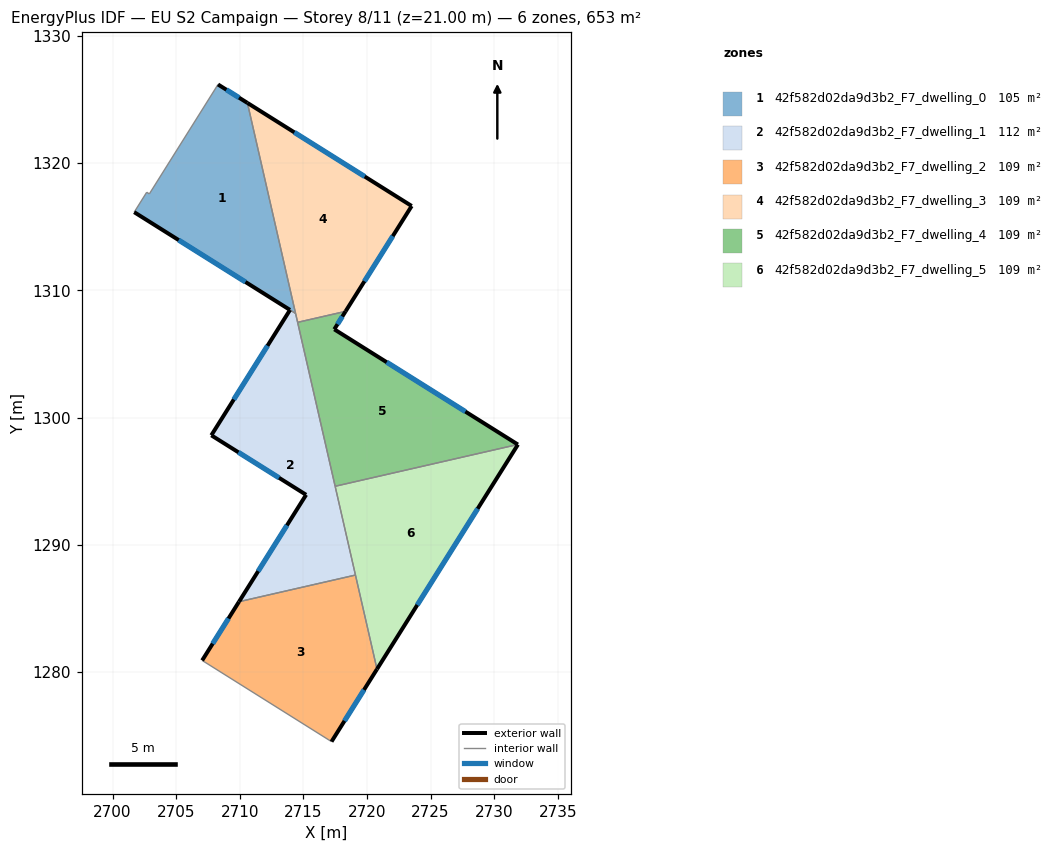
=== STOREY PLAN SPEC (per zone: floor XY polygon, exterior-wall plan segments, windows/doors) ===
zone 1: 42f582d02da9d3b2_F7_dwelling_0  (105.3 m²)
  floor: (2710.60, 1324.74) (2714.39, 1308.18) (2701.70, 1316.15) (2702.68, 1317.71) (2702.89, 1317.58) (2708.29, 1326.19)
  exterior wall: (2701.70, 1316.15) – (2713.94, 1308.46)  [14.5 m]
    window: (2705.20, 1313.95) – (2710.44, 1310.66)  [8.0 m²]
  exterior wall: (2710.60, 1324.74) – (2708.29, 1326.19)  [2.7 m]
    window: (2709.94, 1325.15) – (2708.95, 1325.77)  [1.5 m²]
  interior walls: 5
zone 2: 42f582d02da9d3b2_F7_dwelling_1  (112.2 m²)
  floor: (2714.39, 1308.18) (2719.09, 1287.62) (2709.94, 1285.52) (2715.21, 1293.93) (2707.76, 1298.60) (2713.95, 1308.46)
  exterior wall: (2715.21, 1293.93) – (2709.94, 1285.52)  [9.9 m]
    window: (2713.71, 1291.52) – (2711.45, 1287.92)  [5.5 m²]
  exterior wall: (2707.76, 1298.60) – (2715.21, 1293.93)  [8.8 m]
    window: (2709.89, 1297.27) – (2713.08, 1295.26)  [4.8 m²]
  exterior wall: (2713.95, 1308.46) – (2707.76, 1298.60)  [11.6 m]
    window: (2712.18, 1305.64) – (2709.53, 1301.42)  [6.4 m²]
  interior walls: 5
zone 3: 42f582d02da9d3b2_F7_dwelling_2  (108.8 m²)
  floor: (2719.09, 1287.62) (2720.79, 1280.22) (2717.21, 1274.52) (2707.04, 1280.90) (2709.94, 1285.52)
  exterior wall: (2717.21, 1274.52) – (2720.79, 1280.22)  [6.7 m]
    window: (2718.23, 1276.15) – (2719.76, 1278.59)  [3.7 m²]
  exterior wall: (2709.94, 1285.52) – (2707.04, 1280.90)  [5.5 m]
    window: (2709.11, 1284.20) – (2707.87, 1282.22)  [3.0 m²]
  interior walls: 3
zone 4: 42f582d02da9d3b2_F7_dwelling_3  (108.8 m²)
  floor: (2723.51, 1316.63) (2718.32, 1308.35) (2714.55, 1307.49) (2710.60, 1324.74)
  exterior wall: (2723.51, 1316.63) – (2710.60, 1324.74)  [15.2 m]
    window: (2719.82, 1318.95) – (2714.29, 1322.42)  [8.4 m²]
  exterior wall: (2718.32, 1308.35) – (2723.51, 1316.63)  [9.8 m]
    window: (2719.80, 1310.71) – (2722.03, 1314.27)  [5.4 m²]
  interior walls: 3
zone 5: 42f582d02da9d3b2_F7_dwelling_4  (108.8 m²)
  floor: (2731.86, 1297.88) (2717.50, 1294.60) (2714.55, 1307.49) (2718.32, 1308.35) (2717.43, 1306.94)
  exterior wall: (2717.43, 1306.94) – (2718.32, 1308.35)  [1.7 m]
    window: (2717.68, 1307.34) – (2718.06, 1307.94)  [0.9 m²]
  exterior wall: (2731.86, 1297.88) – (2717.43, 1306.94)  [17.0 m]
    window: (2727.73, 1300.47) – (2721.55, 1304.35)  [9.4 m²]
  interior walls: 3
zone 6: 42f582d02da9d3b2_F7_dwelling_5  (108.8 m²)
  floor: (2731.87, 1297.88) (2720.79, 1280.22) (2717.50, 1294.60) (2731.86, 1297.88)
  exterior wall: (2731.87, 1297.88) – (2731.86, 1297.88)  [0.0 m]
  exterior wall: (2720.79, 1280.22) – (2731.87, 1297.88)  [20.8 m]
    window: (2723.95, 1285.26) – (2728.70, 1292.83)  [11.5 m²]
  interior walls: 3

=== DERIVED (storey summary) ===
Building: EU S2 Campaign
Storey: 8 of 11  (floor level z = 21.00 m)
Storey gross floor area: 652.6 m²
Zones on this storey: 6
  - 42f582d02da9d3b2_F7_dwelling_0: floor 105.3 m²; exterior wall 17.2 m (51.6 m²); 2 window(s) 9.5 m²; WWR 18.4%
  - 42f582d02da9d3b2_F7_dwelling_1: floor 112.2 m²; exterior wall 30.4 m (91.1 m²); 3 window(s) 16.7 m²; WWR 18.4%
  - 42f582d02da9d3b2_F7_dwelling_2: floor 108.8 m²; exterior wall 12.2 m (36.5 m²); 2 window(s) 6.7 m²; WWR 18.4%
  - 42f582d02da9d3b2_F7_dwelling_3: floor 108.8 m²; exterior wall 25.0 m (75.1 m²); 2 window(s) 13.8 m²; WWR 18.4%
  - 42f582d02da9d3b2_F7_dwelling_4: floor 108.8 m²; exterior wall 18.7 m (56.1 m²); 2 window(s) 10.3 m²; WWR 18.4%
  - 42f582d02da9d3b2_F7_dwelling_5: floor 108.8 m²; exterior wall 20.9 m (62.6 m²); 1 window(s) 11.5 m²; WWR 18.4%
Zone adjacency (shared interzone walls):
  - 42f582d02da9d3b2_F7_dwelling_0 ↔ 42f582d02da9d3b2_F7_dwelling_1
  - 42f582d02da9d3b2_F7_dwelling_0 ↔ 42f582d02da9d3b2_F7_dwelling_3
  - 42f582d02da9d3b2_F7_dwelling_1 ↔ 42f582d02da9d3b2_F7_dwelling_2
  - 42f582d02da9d3b2_F7_dwelling_1 ↔ 42f582d02da9d3b2_F7_dwelling_3
  - 42f582d02da9d3b2_F7_dwelling_1 ↔ 42f582d02da9d3b2_F7_dwelling_4
  - 42f582d02da9d3b2_F7_dwelling_1 ↔ 42f582d02da9d3b2_F7_dwelling_5
  - 42f582d02da9d3b2_F7_dwelling_2 ↔ 42f582d02da9d3b2_F7_dwelling_5
  - 42f582d02da9d3b2_F7_dwelling_3 ↔ 42f582d02da9d3b2_F7_dwelling_4
  - 42f582d02da9d3b2_F7_dwelling_4 ↔ 42f582d02da9d3b2_F7_dwelling_5